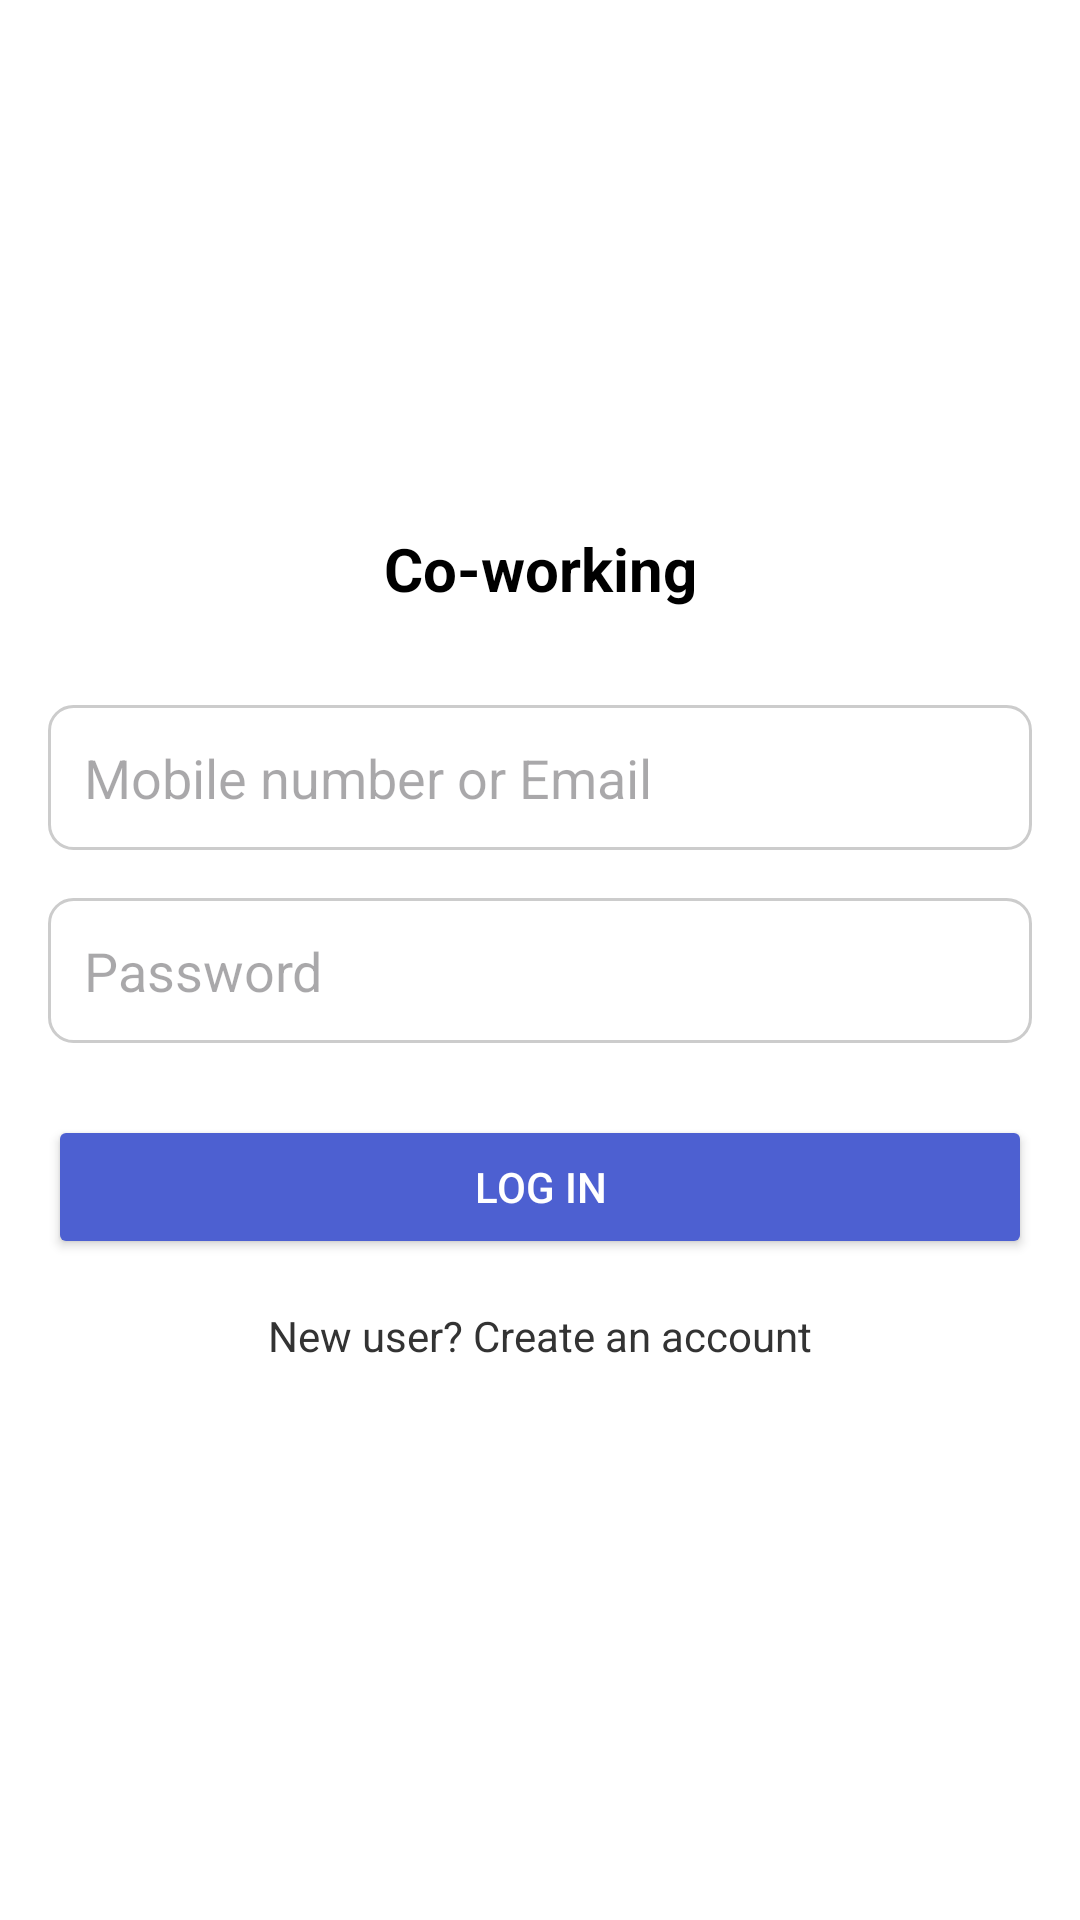

Android layout source for this screen:
<!-- AndroidManifest.xml: application theme Theme.Digital_Flake -->
<!-- res/layout/activity_main.xml -->
<?xml version="1.0" encoding="utf-8"?>
<androidx.constraintlayout.widget.ConstraintLayout xmlns:android="http://schemas.android.com/apk/res/android"
    xmlns:app="http://schemas.android.com/apk/res-auto"
    android:layout_width="match_parent"
    android:layout_height="match_parent"
    xmlns:tools="http://schemas.android.com/tools"
    android:padding="16dp"
    android:background="@android:color/white"
    tools:context=".MainActivity">
    
    <ImageView
        android:id="@+id/logoImage"
        android:layout_width="64dp"
        android:layout_height="64dp"
        android:src="@drawable/digitalflake_small_icon"
        android:contentDescription="Logo"
        app:layout_constraintTop_toTopOf="parent"
        app:layout_constraintStart_toStartOf="parent"
        app:layout_constraintEnd_toEndOf="parent"
        android:layout_marginTop="80dp" />

    
    <TextView
        android:id="@+id/titleText"
        android:layout_width="wrap_content"
        android:layout_height="wrap_content"
        android:text="Co-working"
        android:textSize="20sp"
        android:textStyle="bold"
        android:textColor="@android:color/black"
        app:layout_constraintTop_toBottomOf="@id/logoImage"
        app:layout_constraintStart_toStartOf="parent"
        app:layout_constraintEnd_toEndOf="parent"
        android:layout_marginTop="16dp" />

    
    <EditText
        android:id="@+id/email_edtxt"
        android:layout_width="0dp"
        android:layout_height="wrap_content"
        android:hint="Mobile number or Email"
        android:inputType="textEmailAddress"
        android:background="@drawable/bg_edittext"
        android:padding="12dp"
        app:layout_constraintTop_toBottomOf="@id/titleText"
        app:layout_constraintStart_toStartOf="parent"
        app:layout_constraintEnd_toEndOf="parent"
        android:layout_marginTop="32dp" />

    
    <EditText
        android:id="@+id/password_edtxt"
        android:layout_width="0dp"
        android:layout_height="wrap_content"
        android:hint="Password"
        android:inputType="textPassword"
        android:background="@drawable/bg_edittext"
        android:padding="12dp"
        app:layout_constraintTop_toBottomOf="@id/email_edtxt"
        app:layout_constraintStart_toStartOf="parent"
        app:layout_constraintEnd_toEndOf="parent"
        android:layout_marginTop="16dp" />

    
    <Button
        android:id="@+id/login_button"
        android:layout_width="0dp"
        android:layout_height="wrap_content"
        android:text="Log In"
        android:backgroundTint="@color/select"
        android:textColor="@android:color/white"
        android:layout_marginTop="24dp"
        app:layout_constraintTop_toBottomOf="@id/password_edtxt"
        app:layout_constraintStart_toStartOf="parent"
        app:layout_constraintEnd_toEndOf="parent" />

    
    <TextView
        android:id="@+id/textSignUp"
        android:layout_width="wrap_content"
        android:layout_height="wrap_content"
        android:text="New user? Create an account"
        android:textSize="14sp"
        android:textColor="#333"
        android:layout_marginTop="16dp"
        app:layout_constraintTop_toBottomOf="@id/login_button"
        app:layout_constraintStart_toStartOf="parent"
        app:layout_constraintEnd_toEndOf="parent" />

</androidx.constraintlayout.widget.ConstraintLayout>
<!-- resources referenced by this layout -->
<resources>
  <color name="select">#4D60D1</color>
  
      #4D60D1
  <!-- drawable bg_edittext (drawable) -->
  <?xml version="1.0" encoding="utf-8"?>
  <shape xmlns:android="http://schemas.android.com/apk/res/android">
      <solid android:color="@android:color/white" /> 
  
      <corners android:radius="8dp" /> 
  
      <stroke
          android:width="1dp"
          android:color="#CCCCCC" /> 
  
      <padding
          android:top="8dp"
          android:bottom="8dp"
          android:left="12dp"
          android:right="12dp" /> 
  </shape>
  <style name="Theme.Digital_Flake" parent="Base.Theme.Digital_Flake" />
  <style name="Base.Theme.Digital_Flake" parent="Theme.Material3.DayNight.NoActionBar">
          
          
      </style>
</resources>
